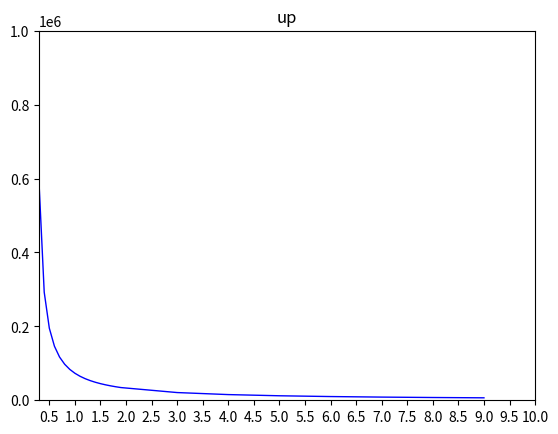

Write the Python code that produced this figure.
#!/usr/bin/env python
# -*- coding: utf-8 -*-
# @Time    : 2020/12/6 下午7:19
# @Author  : RenYimin
# @Site    : 
# @File    : Demo.py
# @Software: PyCharm

from decimal import *
import matplotlib.pyplot as plt
import numpy as np
from matplotlib.pyplot import MultipleLocator

# x
x = 18900   #todo 价格不定

q = []
for num in range(3, 20):
    q.append(num*0.1)
for num in range(3, 10):
    q.append(num)
q = np.array(q)
print(q)

# z 一小时
z = 6.5 * 90 # todo 每小时价格不定

# y
# y*(q-0.2)*0.01 - z > 0
y = z / ((q-0.2)*0.01)

plt.plot(q, y, color="blue", linewidth=1.0, linestyle="-")

x_major_locator=MultipleLocator(0.5)
ax=plt.gca()
ax.xaxis.set_major_locator(x_major_locator)
# plt.xlabel('Numbers',fontsize=9)

# 设置横轴的上下限
plt.xlim(0.3, 10)
plt.ylim(0, 1000000)
plt.title("up")
plt.show()
